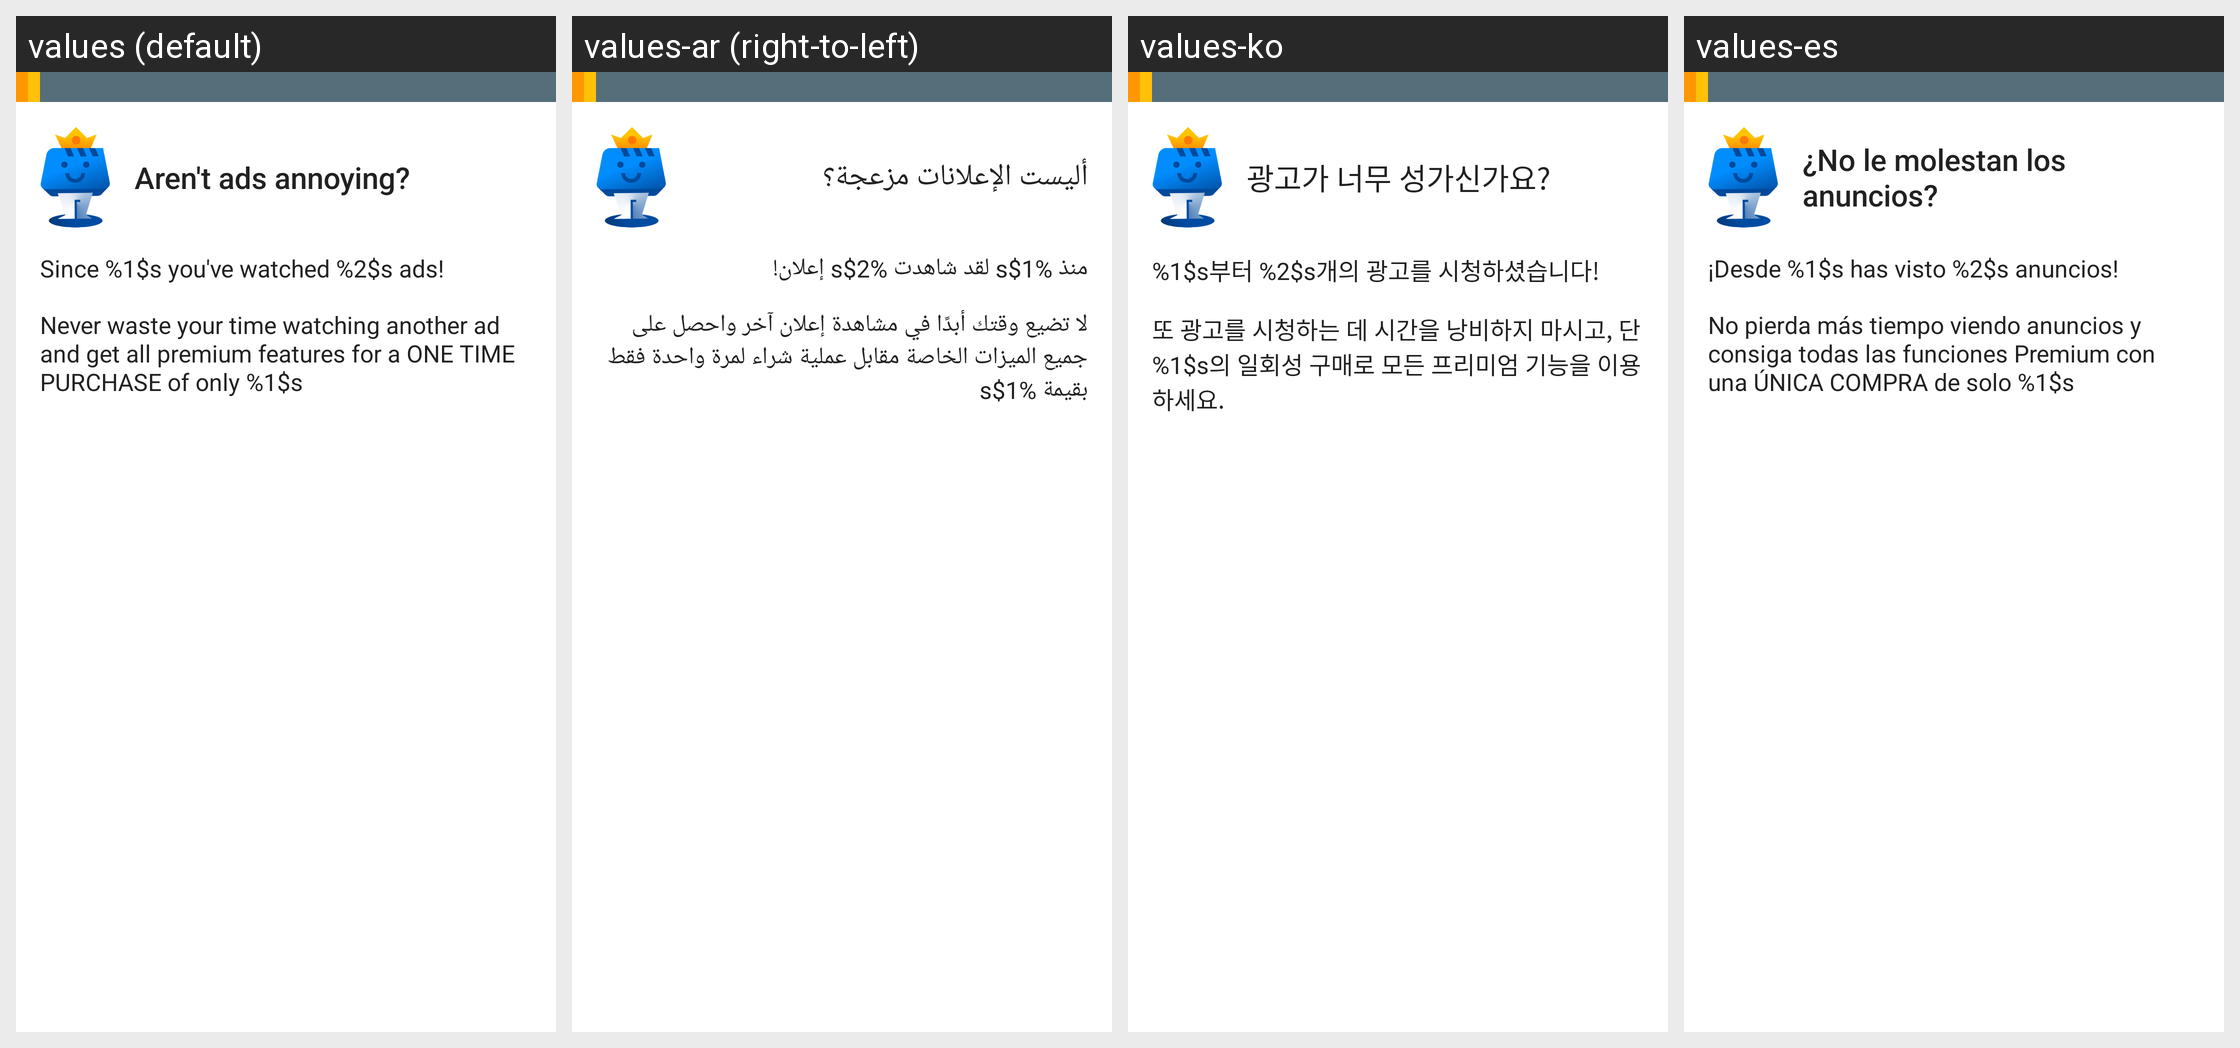

The Android screen above is rendered under several locales of the same app. Produce the string resources it draws, with the default and per-locale values.
Android screen res/layout/dont_like_ads.xml rendered under 4 locales, left to right: values (default), values-ar (right-to-left), values-ko, values-es. Device: Nexus 5 (rendered at 1080×1920; each locale shown at half size, 540×960, under a caption strip naming it); theme WVCTheme.
Other locales in the repository, not shown: values-af, values-am, values-as, values-az, values-be, values-bg, values-bn, values-bs, values-ca, values-cs, values-da, values-de, values-el, values-en-rGB, values-en-rIN, values-es-rUS, values-et, values-eu, values-fa, values-fa-rIR, values-fi, values-fr, values-fr-rCA, values-gl, values-gu, values-he, values-hr, values-hr-rHR, values-hu, values-hy, values-id, values-in, values-is, values-it, values-iw, values-ja, values-ka, values-kab, values-kk, values-km, values-kn, values-ky, values-lo, values-lt, values-lt-rLT, values-lv, values-mk, values-ml, values-mn, values-mr, values-ms, values-my, values-nb, values-ne, values-nl, values-no, values-or, values-pa, values-pl, values-pt, values-pt-rBR, values-pt-rPT, values-ro, values-ru, values-si, values-si-rLK, values-sk, values-sk-rSK, values-sl, values-sq, values-sr, values-sv, values-sw, values-ta, values-te, values-th, values-th-rTH, values-tl, values-tr, values-uk, values-ur, values-uz, values-vi, values-zh-rCN, values-zh-rHK, values-zh-rTW, values-zu.
Strings drawn on this screen, with the default value and each locale's value (text and hints the layout hard-codes, and strings that could not be matched under every locale, appear in the picture but are not listed):

dont_like_ads_dialog_title
  values: Aren't ads annoying?
  values-ar: أليست الإعلانات مزعجة؟
  values-ko: 광고가 너무 성가신가요?
  values-es: ¿No le molestan los anuncios?

dont_like_ads_dialog_message
  values: Since %1$s you've watched %2$s ads!
  values-ar: منذ %1$s لقد شاهدت %2$s إعلان!
  values-ko: %1$s부터 %2$s개의 광고를 시청하셨습니다!
  values-es: ¡Desde %1$s has visto %2$s anuncios!

dont_like_ads_dialog_question
  values: Never waste your time watching another ad and get all premium features for a ONE TIME PURCHASE of only %1$s
  values-ar: لا تضيع وقتك أبدًا في مشاهدة إعلان آخر واحصل على جميع الميزات الخاصة مقابل عملية شراء لمرة واحدة فقط بقيمة %1$s
  values-ko: 또 광고를 시청하는 데 시간을 낭비하지 마시고, 단 %1$s의 일회성 구매로 모든 프리미엄 기능을 이용하세요.
  values-es: No pierda más tiempo viendo anuncios y consiga todas las funciones Premium con una ÚNICA COMPRA de solo %1$s
